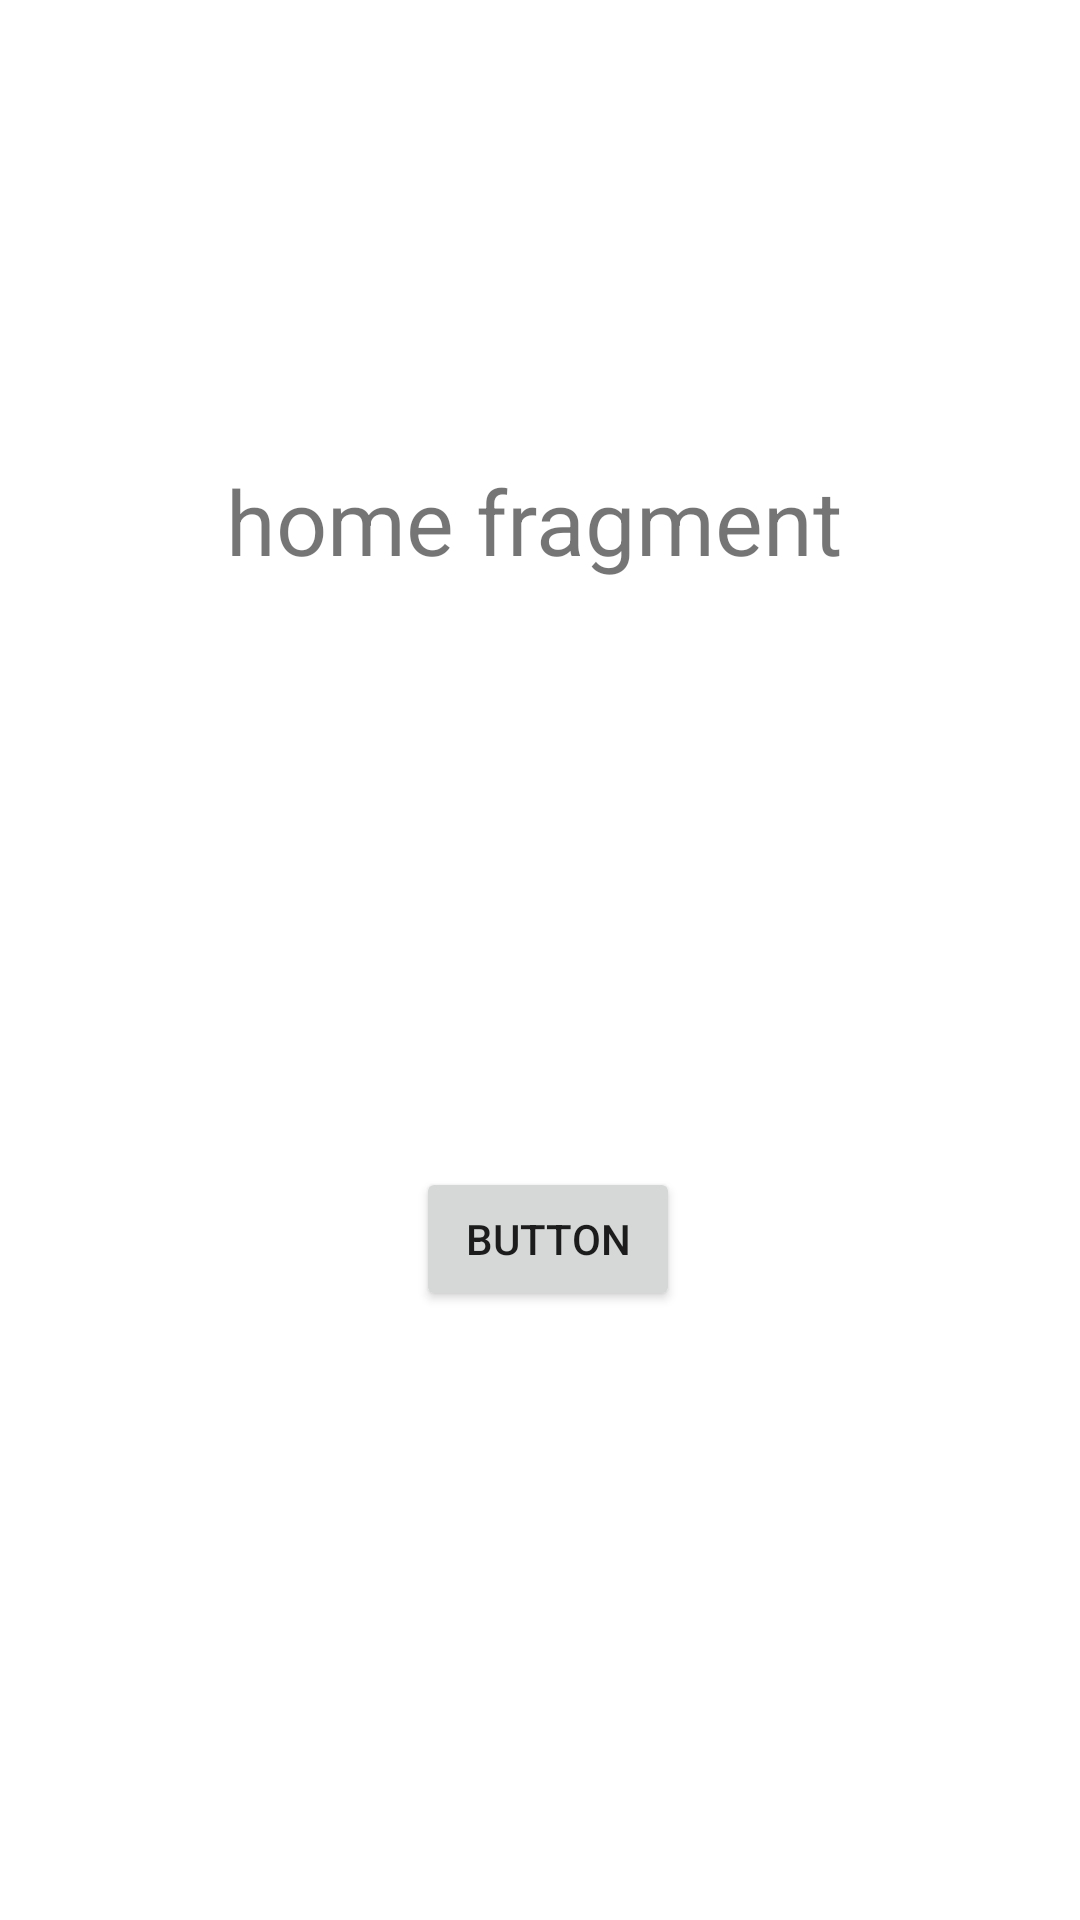

Write the Android layout XML for this screen, with the resource values it uses.
<!-- AndroidManifest.xml: application theme Theme.Bottom_navigation -->
<!-- res/layout/fragment_home.xml -->
<?xml version="1.0" encoding="utf-8"?>
<androidx.constraintlayout.widget.ConstraintLayout xmlns:android="http://schemas.android.com/apk/res/android"
    xmlns:app="http://schemas.android.com/apk/res-auto"
    xmlns:tools="http://schemas.android.com/tools"
    android:layout_width="match_parent"
    android:layout_height="match_parent"
    tools:context=".fragment_home">


    <TextView
        android:id="@+id/textView2"
        android:layout_width="wrap_content"
        android:layout_height="wrap_content"
        android:layout_marginStart="181dp"
        android:layout_marginLeft="181dp"
        android:layout_marginEnd="173dp"
        android:layout_marginRight="173dp"
        android:layout_marginBottom="356dp"
        android:text="home fragment"
        android:textSize="30sp"
        app:layout_constraintBottom_toBottomOf="parent"
        app:layout_constraintEnd_toEndOf="parent"
        app:layout_constraintHorizontal_bias="0.53"
        app:layout_constraintStart_toStartOf="parent"
        app:layout_constraintTop_toTopOf="parent"
        app:layout_constraintVertical_bias="0.629" />

    <Button
        android:id="@+id/button3"
        android:layout_width="wrap_content"
        android:layout_height="wrap_content"
        android:text="Button"
        app:layout_constraintBottom_toBottomOf="parent"
        app:layout_constraintEnd_toEndOf="parent"
        app:layout_constraintHorizontal_bias="0.51"
        app:layout_constraintStart_toStartOf="parent"
        app:layout_constraintTop_toBottomOf="@+id/textView2"
        app:layout_constraintVertical_bias="0.49" />
</androidx.constraintlayout.widget.ConstraintLayout>
<!-- resources referenced by this layout -->
<resources>
  <style name="Theme.Bottom_navigation" parent="Theme.MaterialComponents.DayNight.DarkActionBar">
          
          <item name="colorPrimary">@color/purple_500</item>
          <item name="colorPrimaryVariant">@color/purple_700</item>
          <item name="colorOnPrimary">@color/white</item>
          
          <item name="colorSecondary">@color/teal_200</item>
          <item name="colorSecondaryVariant">@color/teal_700</item>
          <item name="colorOnSecondary">@color/black</item>
          
          <item name="android:statusBarColor" tools:targetApi="l">?attr/colorPrimaryVariant</item>
          
      </style>
  <!-- not gathered from this repository: default colours our renderer supplied (Android Studio template values) -->
  <color name="purple_500">#FF6200EE</color>
  <color name="purple_700">#FF3700B3</color>
  <color name="teal_200">#FF03DAC5</color>
  <color name="teal_700">#FF018786</color>
  <color name="black">#FF000000</color>
  <color name="white">#FFFFFFFF</color>
</resources>
